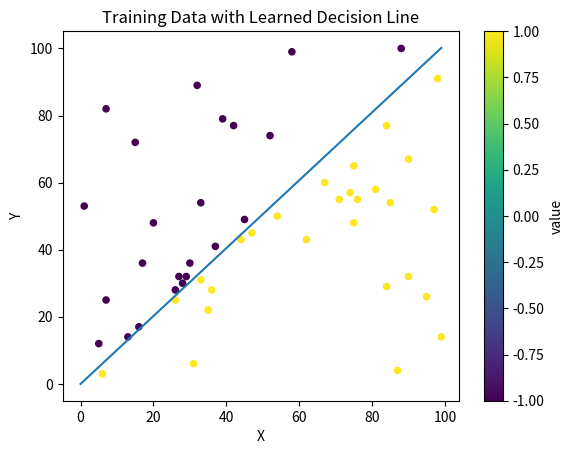
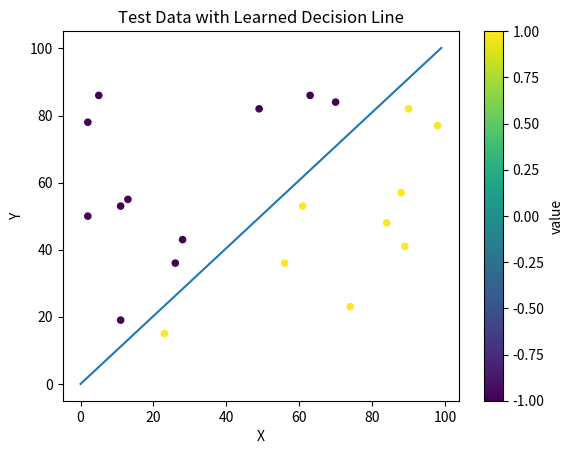
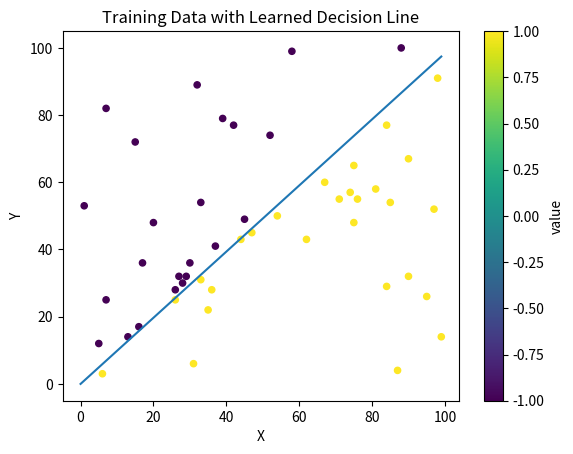
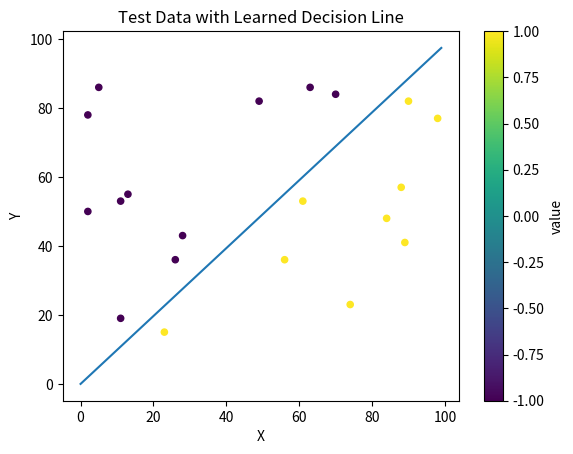
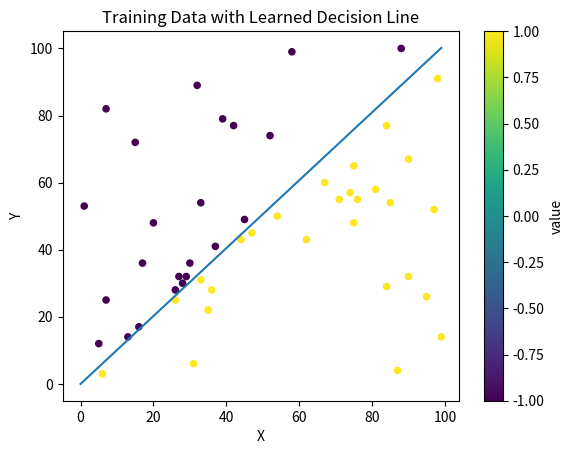
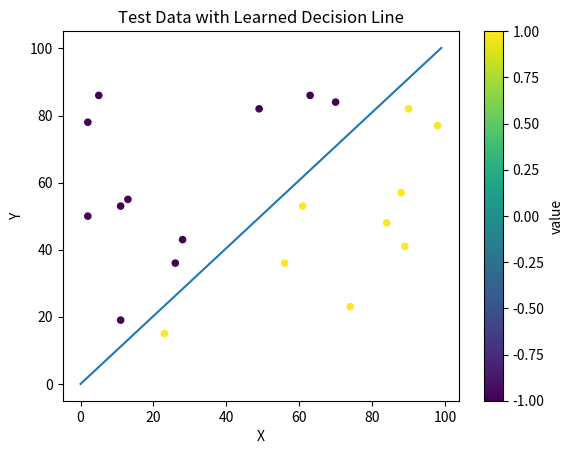
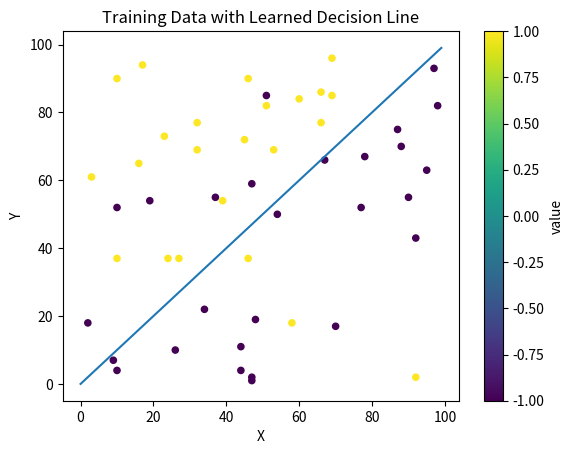
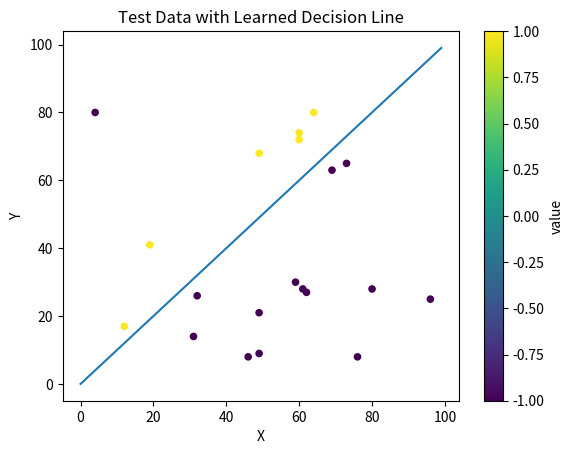
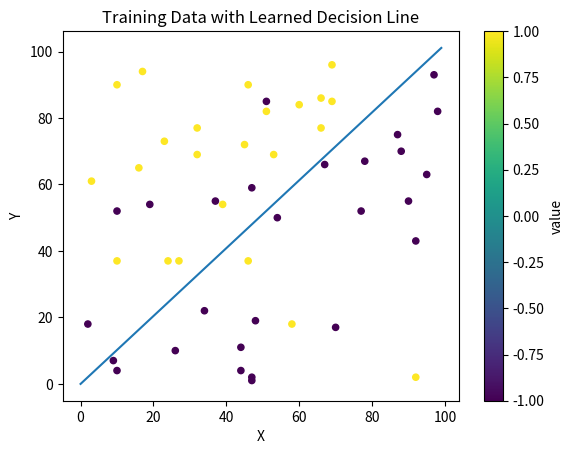
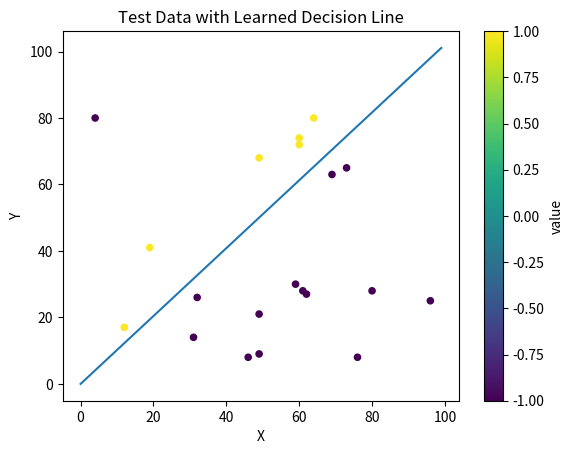
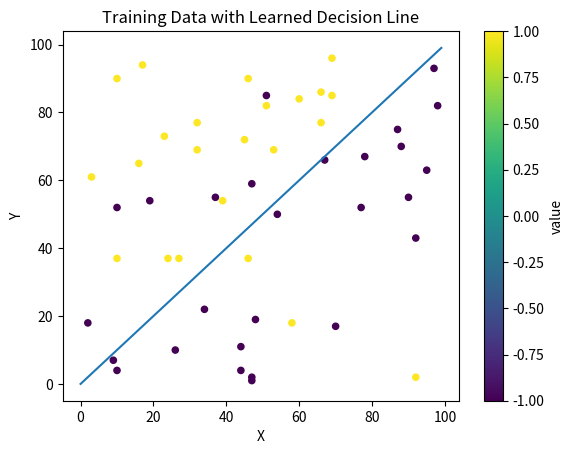
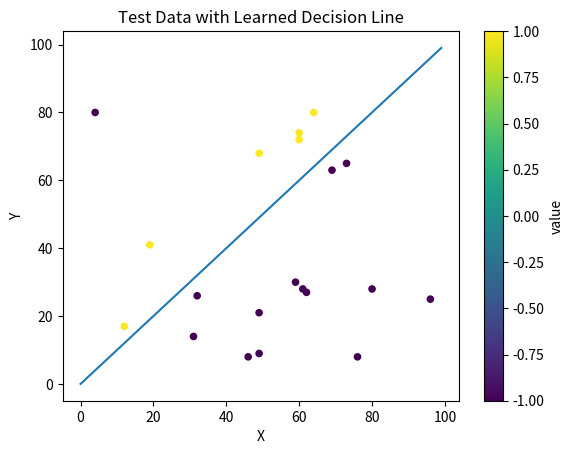

These charts were generated, in order, by the following Python code:
import random
import time
import pandas as pd

random.seed(time.time())

def generateData(size, dimension=2, linearly_separable=True, min_dist_btwn_points=0):
    data = [[0 for x in range(dimension)] for y in range(size)] 
    
    # Initialize points and their values
    for i in range(size):

        #Create random data point
        data[i][0] = random.randint(1,100)
        data[i][1] = random.randint(1,100)

        while(abs(data[i][0] - data[i][1]) <= min_dist_btwn_points):
            #do it again, we don't want it too close to the line
            data[i][0] = random.randint(1,100)
            data[i][1] = random.randint(1,100)

        # Point's position relative to x = y line determines value        
        if (data[i][0] >=  data[i][1]):
            data[i].append(1)
        else:
            data[i].append(-1)

        # unless we don't want it to be specifically linearly separable
        # then 10% of the time switch the value up
        if (not linearly_separable and random.randint(1,10) % 10):
            data[i][2] *= -1

    return data

def sep_data(data):
    #separate the points from values for sake of pla
    values=[]
    points=[]
    for i in range(len(data)):
        values.append(data[i][2])
        points.append([1, data[i][0], data[i][1]]) #1 is neeeded as the first component before the points, per PLA
    
    return [points, values]

import matplotlib.pyplot as plt
import pandas as pd

def plot_data(data, graph_title, weights=[]):
    
    df = pd.DataFrame(data, columns=("X", "Y", "value"))
    df.plot.scatter(x="X", y="Y", c="value", cmap='viridis', title=graph_title)

    # weights[0] + weights[1]*(x) + weights[2]*(y) = 0
    if weights:
        x = np.array(range(100))
        y = ((-1*weights[0]) - weights[1]*x) / weights[2]
        plt.plot(x, y) 

import numpy as np
def num_missclassified_points(w, x, y):
    missed_points = []
    labels_this_run = np.sign(np.dot(x,w)) 
    for i in range(len(x)):
        if labels_this_run[i] != y[i]:
            missed_points.append(i)
    return len(missed_points)

import numpy as np
def pla(x, y, passes, step_size, w=[0,0,0]):
    
    num_missed_points = len(x) #assume it starts with them all missclassified
    min_error_result = w #keep track of the min error case for non-linearly separable data
    reached_threshold=False
    
    for c in range(passes):
        updated = False
        for i in range(len(x)):
            if y[i] * np.dot(w, x[i]) <= 0:
                update = [step_size * y[i] * point for point in x[i]]
                w = [sum(i) for i in zip(*[w,update])] #returns a vector of the sums of corresponding values in each vector (w and update) 
                updated = True
                
                #check for the number of misclassified points and keep track of the min error
                if num_missclassified_points(w, x, y) < num_missed_points:
                    num_missed_points = num_missclassified_points(w, x, y)
                    min_error_result = w
        
        if not updated:
            break
    
    if not updated:
        print("First solution found: " , w)
    else:
        print("No perfect solution found, best solution found is ", min_error_result)
        w = min_error_result #return best solution found
    return w
                    

training_data_ls = generateData(50)
test_data_ls = generateData(20)

#separate for sake of PLA
points = sep_data(training_data_ls)[0]
values = sep_data(training_data_ls)[1]

#Run PLA on training Data
result = pla(points, values, 100, 1)

#Plot Training data with Learned Decision Line
plot_data(training_data_ls, 'Training Data with Learned Decision Line', result)

#Plot Test Data with Learned Decision Line
plot_data(test_data_ls, 'Test Data with Learned Decision Line', result)

#Run PLA on training Data
result = pla(points, values, 100, 1, w=[1,2,3])

#Plot Training data with Learned Decision Line
plot_data(training_data_ls, 'Training Data with Learned Decision Line', result)

#Plot Test Data with Learned Decision Line
plot_data(test_data_ls, 'Test Data with Learned Decision Line', result)

#Run PLA on training Data
result = pla(points, values, 100, step_size=2)

#Plot Training data with Learned Decision Line
plot_data(training_data_ls, 'Training Data with Learned Decision Line', result)

#Plot Test Data with Learned Decision Line
plot_data(test_data_ls, 'Test Data with Learned Decision Line', result)

training_data_nls = generateData(50, linearly_separable=False)
test_data_nls = generateData(20, linearly_separable=False)

#separate for sake of PLA
points = sep_data(training_data_nls)[0]
values = sep_data(training_data_nls)[1]

#Run PLA on training Data
result = pla(points, values, 100, step_size=1)

#Plot Training data with Learned Decision Line
plot_data(training_data_nls, 'Training Data with Learned Decision Line', result)

#Plot Test Data with Learned Decision Line
plot_data(test_data_nls, 'Test Data with Learned Decision Line', result)

#Run PLA on training Data
result = pla(points, values, 100, step_size=1, w=[1,2,3])

#Plot Training data with Learned Decision Line
plot_data(training_data_nls, 'Training Data with Learned Decision Line', result)

#Plot Test Data with Learned Decision Line
plot_data(test_data_nls, 'Test Data with Learned Decision Line', result)

#Run PLA on training Data
result = pla(points, values, 100, step_size=2)

#Plot Training data with Learned Decision Line
plot_data(training_data_nls, 'Training Data with Learned Decision Line', result)

#Plot Test Data with Learned Decision Line
plot_data(test_data_nls, 'Test Data with Learned Decision Line', result)